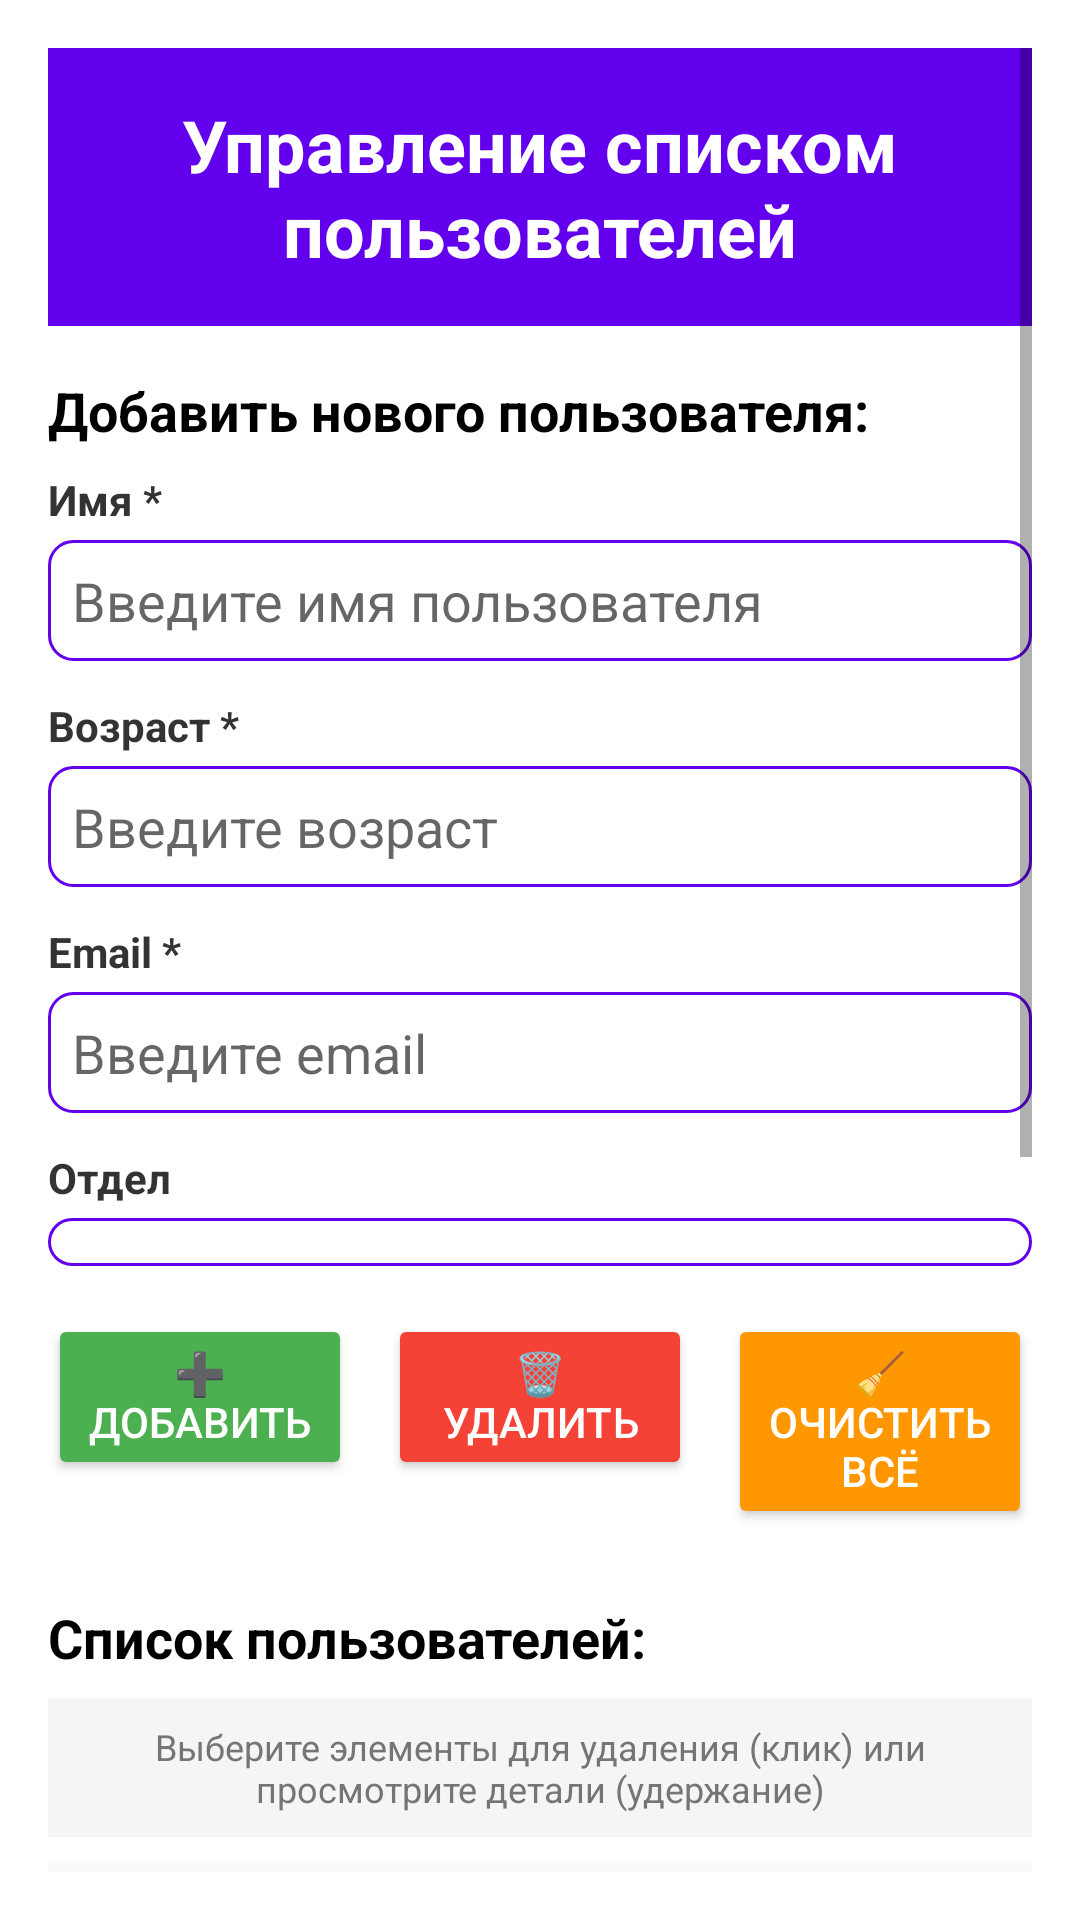

Reconstruct the res/layout file that produces this screen, plus the resources it refers to.
<!-- AndroidManifest.xml: application theme Theme.ApplicationAllPZ -->
<!-- res/layout/practice5fragment_user_list_manager.xml -->
<?xml version="1.0" encoding="utf-8"?>
<ScrollView xmlns:android="http://schemas.android.com/apk/res/android"
    android:layout_width="match_parent"
    android:layout_height="match_parent"
    android:padding="16dp"
    android:background="@android:color/white">

    <LinearLayout
        android:layout_width="match_parent"
        android:layout_height="wrap_content"
        android:orientation="vertical">

        
        <TextView
            android:layout_width="match_parent"
            android:layout_height="wrap_content"
            android:text="Управление списком пользователей"
            android:textSize="24sp"
            android:textStyle="bold"
            android:gravity="center"
            android:padding="16dp"
            android:background="#FF6200EE"
            android:textColor="@android:color/white" />

        
        <TextView
            android:layout_width="match_parent"
            android:layout_height="wrap_content"
            android:text="Добавить нового пользователя:"
            android:textSize="18sp"
            android:textStyle="bold"
            android:layout_marginTop="16dp"
            android:layout_marginBottom="8dp"
            android:textColor="@android:color/black" />

        
        <TextView
            android:layout_width="match_parent"
            android:layout_height="wrap_content"
            android:text="Имя *"
            android:textSize="14sp"
            android:textStyle="bold"
            android:layout_marginBottom="4dp"
            android:textColor="#FF333333" />

        <EditText
            android:id="@+id/editTextName"
            android:layout_width="match_parent"
            android:layout_height="wrap_content"
            android:hint="Введите имя пользователя"
            android:inputType="textPersonName"
            android:importantForAutofill="no"
            android:layout_marginBottom="12dp"
            android:background="@drawable/edit_text_border" />

        
        <TextView
            android:layout_width="match_parent"
            android:layout_height="wrap_content"
            android:text="Возраст *"
            android:textSize="14sp"
            android:textStyle="bold"
            android:layout_marginBottom="4dp"
            android:textColor="#FF333333" />

        <EditText
            android:id="@+id/editTextAge"
            android:layout_width="match_parent"
            android:layout_height="wrap_content"
            android:hint="Введите возраст"
            android:inputType="number"
            android:importantForAutofill="no"
            android:layout_marginBottom="12dp"
            android:background="@drawable/edit_text_border" />

        
        <TextView
            android:layout_width="match_parent"
            android:layout_height="wrap_content"
            android:text="Email *"
            android:textSize="14sp"
            android:textStyle="bold"
            android:layout_marginBottom="4dp"
            android:textColor="#FF333333" />

        <EditText
            android:id="@+id/editTextEmail"
            android:layout_width="match_parent"
            android:layout_height="wrap_content"
            android:hint="Введите email"
            android:inputType="textEmailAddress"
            android:importantForAutofill="no"
            android:layout_marginBottom="12dp"
            android:background="@drawable/edit_text_border" />

        
        <TextView
            android:layout_width="match_parent"
            android:layout_height="wrap_content"
            android:text="Отдел"
            android:textSize="14sp"
            android:textStyle="bold"
            android:layout_marginBottom="4dp"
            android:textColor="#FF333333" />

        <Spinner
            android:id="@+id/spinnerDepartment"
            android:layout_width="match_parent"
            android:layout_height="wrap_content"
            android:layout_marginBottom="16dp"
            android:background="@drawable/edit_text_border" />

        
        <LinearLayout
            android:layout_width="match_parent"
            android:layout_height="wrap_content"
            android:orientation="horizontal"
            android:layout_marginBottom="24dp">

            <Button
                android:id="@+id/btnAdd"
                android:layout_width="0dp"
                android:layout_height="wrap_content"
                android:layout_weight="1"
                android:text="➕ Добавить"
                android:backgroundTint="#FF4CAF50"
                android:textColor="@android:color/white"
                android:layout_marginEnd="8dp" />

            <Button
                android:id="@+id/btnRemove"
                android:layout_width="0dp"
                android:layout_height="wrap_content"
                android:layout_weight="1"
                android:text="🗑️ Удалить"
                android:backgroundTint="#FFF44336"
                android:textColor="@android:color/white"
                android:layout_marginStart="4dp"
                android:layout_marginEnd="4dp" />

            <Button
                android:id="@+id/btnClearAll"
                android:layout_width="0dp"
                android:layout_height="wrap_content"
                android:layout_weight="1"
                android:text="🧹 Очистить всё"
                android:backgroundTint="#FFFF9800"
                android:textColor="@android:color/white"
                android:layout_marginStart="8dp" />

        </LinearLayout>

        
        <TextView
            android:layout_width="match_parent"
            android:layout_height="wrap_content"
            android:text="Список пользователей:"
            android:textSize="18sp"
            android:textStyle="bold"
            android:layout_marginBottom="8dp"
            android:textColor="@android:color/black" />

        <TextView
            android:layout_width="match_parent"
            android:layout_height="wrap_content"
            android:text="Выберите элементы для удаления (клик) или просмотрите детали (удержание)"
            android:textSize="12sp"
            android:gravity="center"
            android:layout_marginBottom="8dp"
            android:padding="8dp"
            android:background="#FFF5F5F5"
            android:textColor="#FF757575" />

        <ListView
            android:id="@+id/listViewUsers"
            android:layout_width="match_parent"
            android:layout_height="400dp"
            android:background="#FFF9F9F9"
            android:divider="#EEEEEE"
            android:dividerHeight="1dp"
            android:padding="8dp" />

        
        <TextView
            android:layout_width="match_parent"
            android:layout_height="wrap_content"
            android:text="* - обязательные поля для заполнения"
            android:textSize="12sp"
            android:gravity="center"
            android:layout_marginTop="16dp"
            android:textColor="#FF757575" />

    </LinearLayout>

</ScrollView>
<!-- resources referenced by this layout -->
<resources>
  <!-- drawable edit_text_border (drawable) -->
  <?xml version="1.0" encoding="utf-8"?>
  <shape xmlns:android="http://schemas.android.com/apk/res/android">
      <solid android:color="@android:color/transparent" />
      <stroke android:width="1dp" android:color="#FF6200EE" />
      <corners android:radius="8dp" />
      <padding android:left="8dp" android:top="8dp" android:right="8dp" android:bottom="8dp" />
  </shape>
  <style name="Theme.ApplicationAllPZ" parent="Base.Theme.ApplicationAllPZ" />
  <style name="Base.Theme.ApplicationAllPZ" parent="Theme.MaterialComponents.DayNight.NoActionBar">
          
          <item name="colorPrimary">@color/purple_500</item>
          <item name="colorPrimaryVariant">@color/purple_700</item>
          <item name="colorOnPrimary">@color/white</item>
          <item name="colorSecondary">@color/teal_200</item>
          <item name="colorSecondaryVariant">@color/teal_700</item>
          <item name="colorOnSecondary">@color/black</item>
          <item name="android:windowBackground">@color/white</item>
      </style>
  <color name="purple_500">#FF6200EE</color>
  <color name="purple_700">#FF3700B3</color>
  <color name="white">#FFFFFFFF</color>
  <color name="teal_200">#FF03DAC5</color>
  <color name="teal_700">#FF018786</color>
  <color name="black">#FF000000</color>
</resources>
